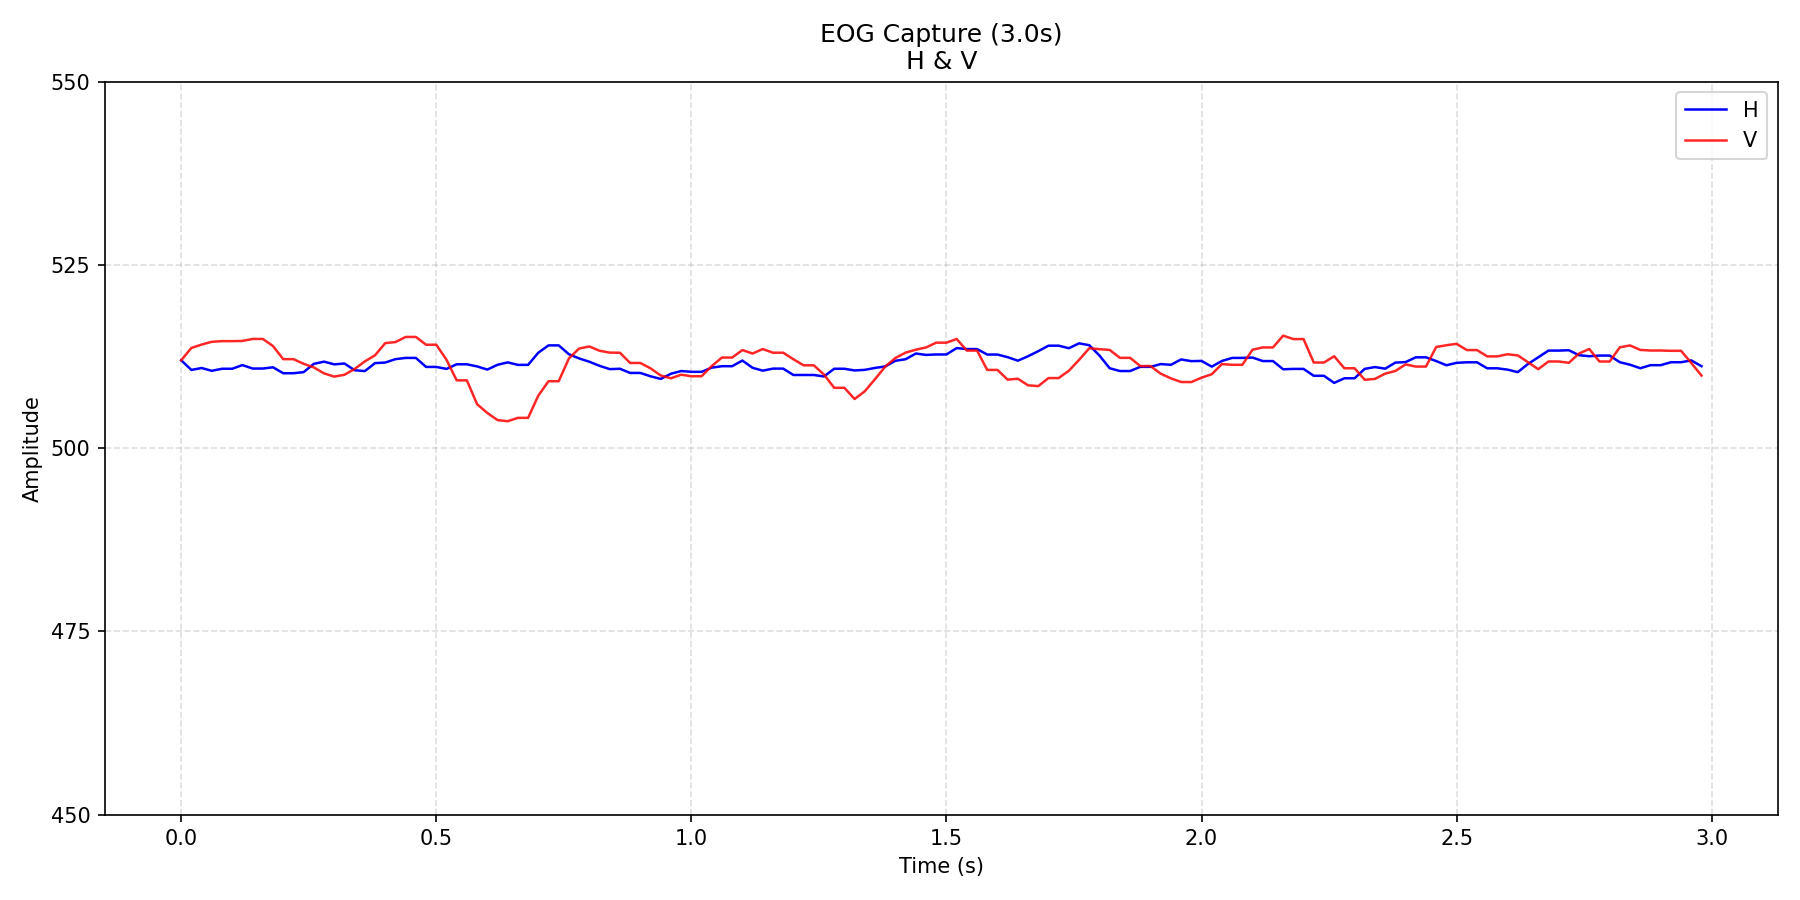

Data behind this chart, as committed beside it:
time_s, H, V
0.0, 512.0, 512.0
0.02, 510.7, 513.7
0.04, 510.9, 514.1
0.06, 510.6, 514.5
0.08, 510.8, 514.6
0.1, 510.8, 514.6
0.12, 511.3, 514.6
0.14, 510.9, 514.9
0.16, 510.9, 514.9
0.18, 511, 513.9
0.2, 510.2, 512.1
0.22, 510.2, 512.1
0.24, 510.4, 511.5
0.26, 511.5, 511
0.28, 511.8, 510.2
0.3, 511.4, 509.8
0.32, 511.6, 510
0.34, 510.6, 510.8
0.36, 510.5, 511.9
0.38, 511.6, 512.7
0.4, 511.7, 514.3
0.42, 512.1, 514.5
0.44, 512.3, 515.2
0.46, 512.3, 515.2
0.48, 511.1, 514.1
0.5, 511.1, 514.1
0.52, 510.8, 512.1
0.54, 511.4, 509.3
0.56, 511.4, 509.3
0.58, 511.2, 506
0.6, 510.7, 504.8
0.62, 511.4, 503.8
0.64, 511.7, 503.7
0.66, 511.4, 504.1
0.68, 511.4, 504.1
0.7, 513, 507.2
0.72, 514, 509.1
0.74, 514, 509.1
0.76, 512.8, 512.2
0.78, 512.2, 513.6
0.8, 511.8, 513.9
0.82, 511.2, 513.3
0.84, 510.8, 513
0.86, 510.8, 513
0.88, 510.3, 511.6
0.9, 510.3, 511.6
0.92, 509.8, 510.9
0.94, 509.4, 509.9
0.96, 510.2, 509.5
0.98, 510.5, 510
1, 510.4, 509.8
1.02, 510.4, 509.8
1.04, 511, 511.2
1.06, 511.2, 512.4
1.08, 511.2, 512.4
1.1, 512, 513.4
1.12, 511, 512.9
1.14, 510.6, 513.5
1.16, 510.9, 513
1.18, 510.9, 513
... 90 more rows
